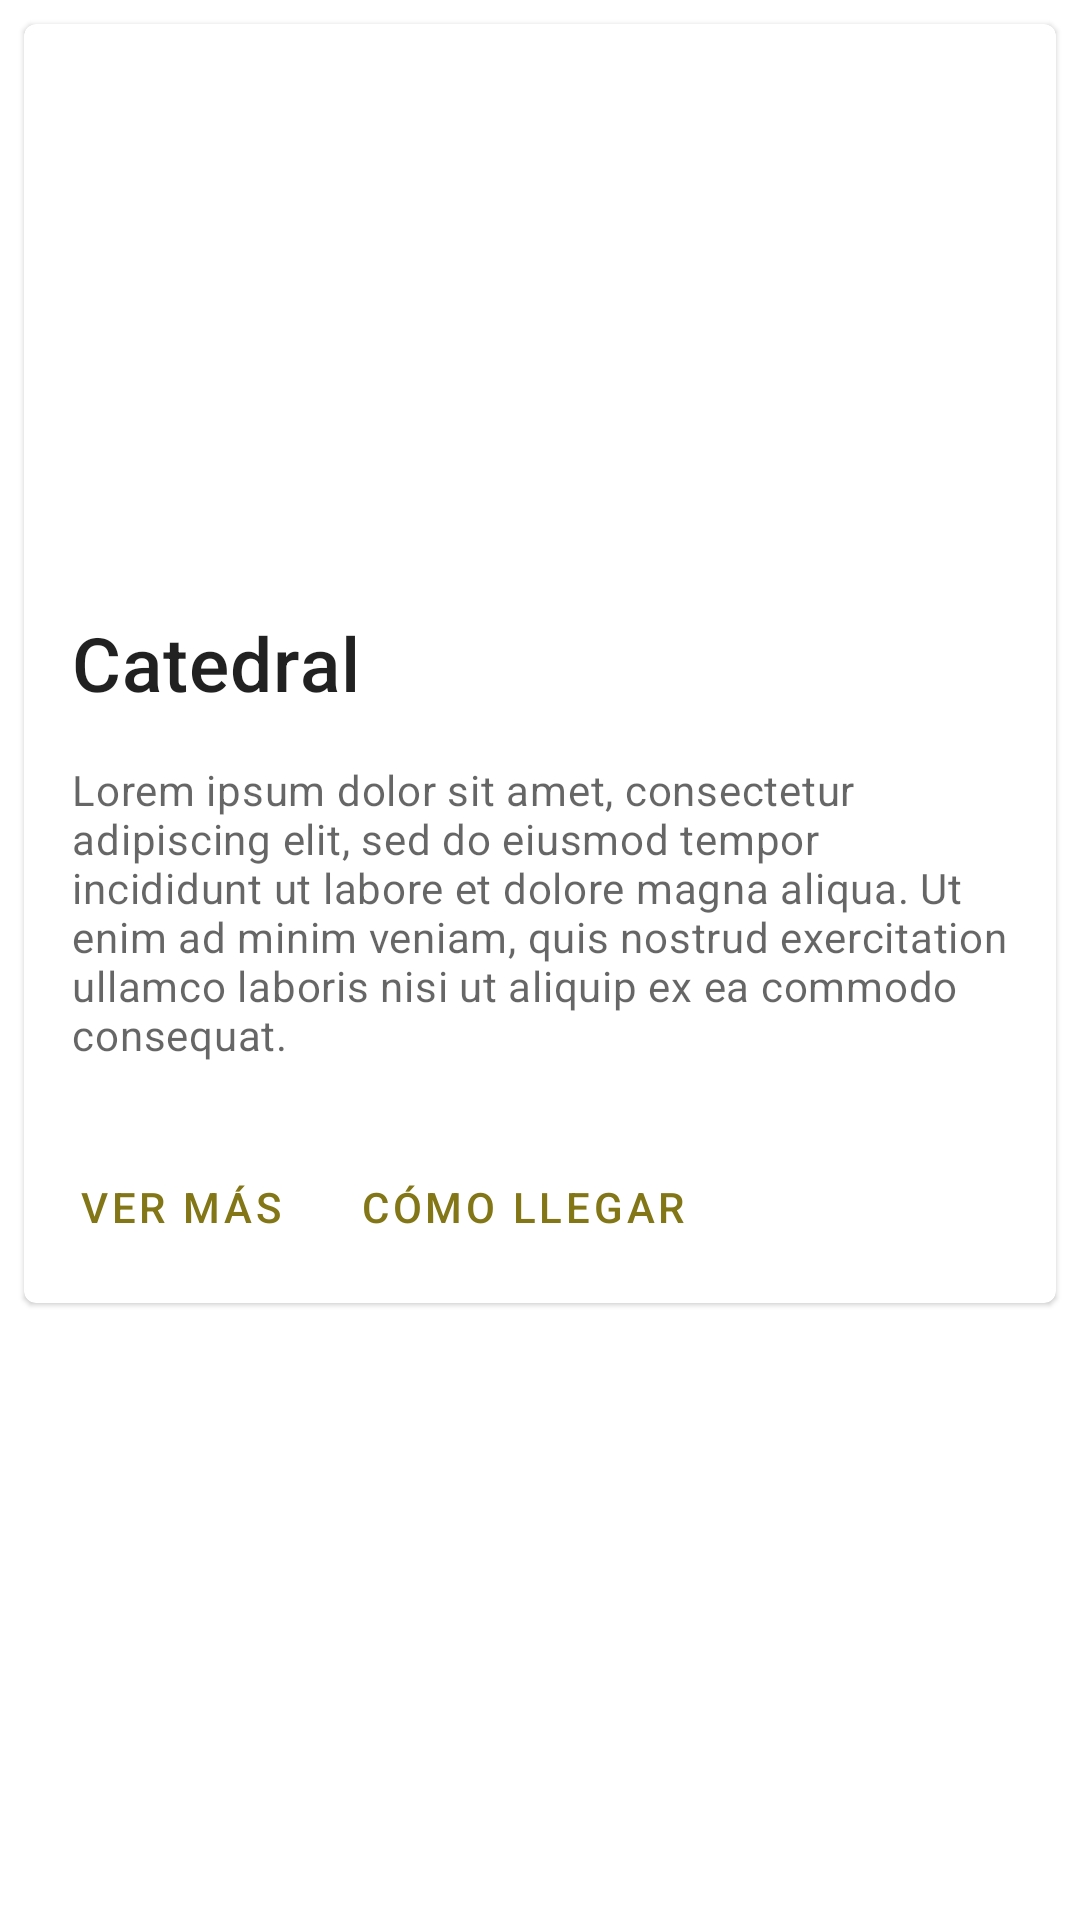

Reconstruct the res/layout file that produces this screen, plus the resources it refers to.
<!-- AndroidManifest.xml: application theme Theme.Balit -->
<!-- res/layout/poi_list_element.xml -->
<?xml version="1.0" encoding="utf-8"?>
<androidx.appcompat.widget.LinearLayoutCompat xmlns:android="http://schemas.android.com/apk/res/android"
    xmlns:app="http://schemas.android.com/apk/res-auto"
    xmlns:tools="http://schemas.android.com/tools"
    android:layout_width="match_parent"
    android:layout_height="wrap_content">

    <com.google.android.material.card.MaterialCardView
        android:id="@+id/card"
        android:layout_width="match_parent"
        android:layout_height="wrap_content"
        android:layout_margin="8dp">

        <LinearLayout
            android:layout_width="match_parent"
            android:layout_height="wrap_content"
            android:orientation="vertical">

            
            <ImageView
                android:id="@+id/image_poi_card"
                android:layout_width="400dp"
                android:layout_height="180dp"
                app:srcCompat="@drawable/catedral"
                android:scaleType="centerCrop"
                />

            <LinearLayout
                android:layout_width="match_parent"
                android:layout_height="wrap_content"
                android:orientation="vertical"
                android:padding="16dp">

                
                <TextView
                    android:id="@+id/titulo_poi"
                    android:layout_width="wrap_content"
                    android:layout_height="wrap_content"
                    android:textSize="25sp"
                    android:text="Catedral"
                    android:textAppearance="?attr/textAppearanceHeadline6"
                    />
                <androidx.recyclerview.widget.RecyclerView
                    android:id="@+id/lista_tags_poi"
                    android:layout_width="wrap_content"
                    android:layout_height="wrap_content"
                    app:layout_constraintEnd_toEndOf="parent"
                    app:layout_constraintStart_toStartOf="parent"
                    app:layout_constraintTop_toBottomOf="@+id/titulo_lineas">
                </androidx.recyclerview.widget.RecyclerView>
                <TextView
                    android:id="@+id/descripcion_poi"
                    android:layout_width="wrap_content"
                    android:layout_height="wrap_content"
                    android:layout_marginTop="16dp"
                    android:text="Lorem ipsum dolor sit amet, consectetur adipiscing elit, sed do eiusmod tempor incididunt ut labore et dolore magna aliqua. Ut enim ad minim veniam, quis nostrud exercitation ullamco laboris nisi ut aliquip ex ea commodo consequat."
                    android:textAppearance="?attr/textAppearanceBody2"
                    android:textColor="?android:attr/textColorSecondary"
                    />

            </LinearLayout>

            
            <LinearLayout
                android:layout_width="wrap_content"
                android:layout_height="wrap_content"
                android:layout_margin="8dp"
                android:orientation="horizontal">
                <com.google.android.material.button.MaterialButton
                    android:layout_width="wrap_content"
                    android:layout_height="wrap_content"
                    android:layout_marginEnd="8dp"
                    android:text="Ver más"
                    style="?attr/borderlessButtonStyle"
                    />
                <com.google.android.material.button.MaterialButton
                    android:layout_width="wrap_content"
                    android:layout_height="wrap_content"
                    android:text="Cómo llegar"
                    style="?attr/borderlessButtonStyle"
                    />
            </LinearLayout>

        </LinearLayout>

    </com.google.android.material.card.MaterialCardView>

</androidx.appcompat.widget.LinearLayoutCompat>
<!-- resources referenced by this layout -->
<resources>
  <style name="Theme.Balit" parent="Theme.MaterialComponents.DayNight.DarkActionBar">
          
          <item name="colorPrimary">@color/colorPrimary</item>
          <item name="colorPrimaryVariant">@color/colorPrimaryVariant</item>
          <item name="colorOnPrimary">@color/colorOnPrimary</item>
          
          <item name="colorSecondary">@color/colorSecondary</item>
          <item name="colorSecondaryVariant">@color/colorSecondaryVariant</item>
          <item name="colorOnSecondary">@color/colorOnSecondary</item>
          
          <item name="android:statusBarColor" tools:targetApi="l">?attr/colorPrimaryVariant</item>
          
          <item name="windowNoTitle">true</item>
          <item name="windowActionBar">false</item>
      </style>
  <color name="colorPrimary">#827616</color>
  <color name="colorPrimaryVariant">#b4a446</color>
  <color name="colorOnPrimary">#524b00</color>
  <color name="colorSecondary">#cddc39</color>
  <color name="colorSecondaryVariant">#99aa00</color>
  <color name="colorOnSecondary">#ffff6e</color>
</resources>
